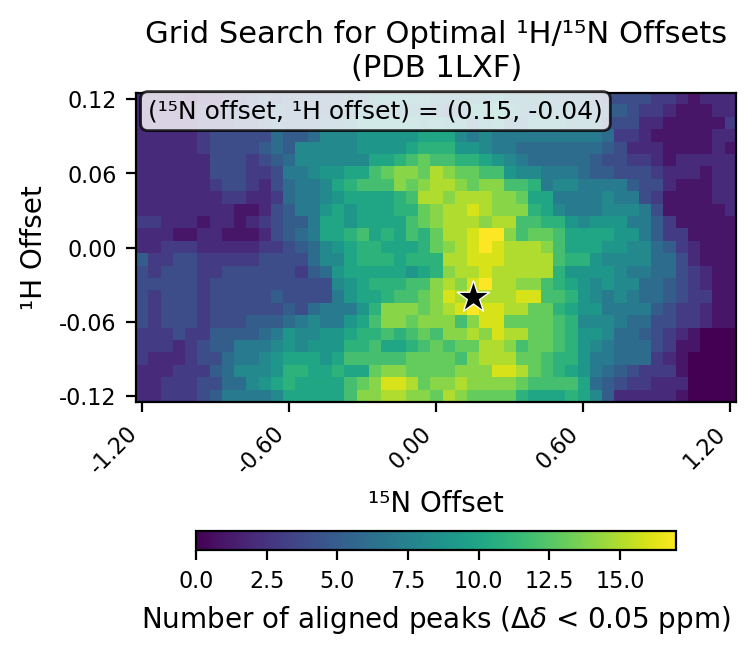

The file beside this chart, header and first rows:
# h_min, -0.12
# h_max, 0.12
# h_step, 0.01
# n_min, -1.2
# n_max, 1.2
# n_step, 0.05
# cutoff, 0.05
h_values, -0.12, -0.11, -0.1, -0.09, -0.08, -0.07, -0.06, -0.05, -0.04, -0.03, -0.02, -0.01, 0.0, 0.01, 0.02, 0.03, 0.04, 0.05, 0.06, 0.07, 0.08, 0.09, 0.1
n_values, -1.2, -1.15, -1.1, -1.05, -1.0, -0.95, -0.9, -0.85, -0.8, -0.75, -0.7, -0.65, -0.6, -0.55, -0.5, -0.45, -0.4, -0.35, -0.3, -0.25, -0.2, -0.15, -0.1
-0.12, 2, 2, 3, 3, 3, 4, 5, 7, 7, 7, 7, 8, 10, 10, 10, 10, 10, 12, 14, 14, 15, 15, 14
-0.11, 2, 2, 3, 3, 3, 4, 4, 6, 6, 8, 9, 10, 11, 10, 10, 10, 10, 12, 13, 14, 16, 16, 15
-0.1, 2, 2, 2, 3, 3, 3, 5, 6, 8, 8, 8, 9, 11, 11, 10, 10, 11, 10, 10, 13, 14, 14, 13
-0.09, 3, 2, 2, 2, 3, 4, 4, 6, 7, 7, 8, 9, 10, 10, 10, 9, 10, 12, 12, 12, 12, 12, 13
-0.08, 3, 3, 3, 2, 3, 4, 5, 5, 7, 7, 7, 8, 9, 8, 9, 9, 9, 11, 11, 12, 10, 10, 11
-0.07, 3, 3, 3, 4, 3, 3, 5, 5, 5, 5, 6, 7, 9, 8, 8, 9, 9, 10, 11, 11, 12, 11, 12
-0.06, 4, 3, 4, 4, 4, 3, 4, 4, 4, 5, 5, 5, 6, 7, 8, 7, 7, 9, 10, 12, 14, 14, 13
-0.05, 4, 3, 4, 4, 4, 3, 4, 4, 4, 4, 4, 4, 5, 4, 6, 7, 7, 7, 9, 11, 14, 14, 14
-0.04, 4, 3, 4, 4, 4, 3, 4, 4, 4, 4, 4, 5, 4, 4, 4, 4, 7, 9, 10, 10, 11, 12, 12
-0.03, 4, 4, 4, 4, 4, 3, 4, 4, 4, 4, 4, 4, 4, 4, 4, 4, 8, 9, 10, 11, 11, 11, 12
-0.02, 4, 3, 4, 4, 4, 3, 3, 4, 4, 4, 4, 4, 4, 3, 5, 6, 9, 10, 10, 10, 10, 10, 9
-0.01, 5, 3, 3, 4, 4, 3, 3, 3, 3, 3, 4, 4, 4, 4, 6, 8, 8, 10, 11, 11, 11, 10, 11
0.0, 2, 2, 3, 3, 3, 2, 2, 2, 2, 2, 3, 3, 4, 5, 6, 8, 9, 10, 11, 11, 10, 10, 10
0.01, 2, 2, 2, 1, 1, 2, 2, 1, 1, 1, 2, 4, 5, 6, 7, 10, 10, 11, 12, 10, 11, 10, 12
0.02, 3, 3, 2, 2, 2, 1, 2, 2, 1, 2, 3, 4, 5, 5, 7, 10, 10, 9, 10, 10, 10, 10, 12
0.03, 2, 2, 2, 2, 2, 2, 2, 2, 1, 1, 2, 4, 5, 7, 7, 9, 10, 9, 10, 10, 10, 11, 11
0.04, 2, 2, 2, 2, 2, 2, 2, 3, 3, 2, 2, 3, 6, 7, 7, 8, 9, 10, 10, 10, 10, 11, 12
0.05, 2, 2, 2, 2, 2, 2, 3, 4, 4, 3, 2, 4, 6, 7, 7, 8, 10, 11, 12, 12, 12, 14, 13
0.06, 2, 2, 2, 2, 2, 2, 4, 4, 4, 3, 3, 4, 7, 7, 8, 9, 9, 10, 10, 12, 13, 14, 14
0.07, 2, 2, 2, 2, 2, 2, 4, 4, 4, 3, 4, 5, 6, 8, 8, 8, 8, 8, 8, 10, 10, 11, 12
0.08, 2, 2, 2, 2, 2, 3, 4, 4, 4, 4, 5, 6, 5, 8, 8, 8, 8, 8, 9, 9, 9, 9, 10
0.09, 2, 2, 2, 2, 2, 3, 4, 4, 4, 4, 4, 6, 5, 5, 6, 8, 8, 8, 9, 9, 9, 9, 9
0.1, 2, 2, 2, 2, 2, 3, 3, 3, 4, 4, 5, 6, 5, 5, 5, 6, 6, 7, 9, 9, 9, 9, 9
0.11, 2, 2, 2, 2, 2, 3, 2, 4, 4, 4, 5, 6, 5, 5, 5, 5, 6, 6, 7, 7, 7, 7, 7
0.12, 2, 2, 2, 2, 1, 2, 2, 3, 3, 4, 5, 4, 5, 5, 5, 5, 5, 6, 6, 8, 8, 8, 8
best_n_offset, 0.15
best_h_offset, -0.04
best_count, 17
